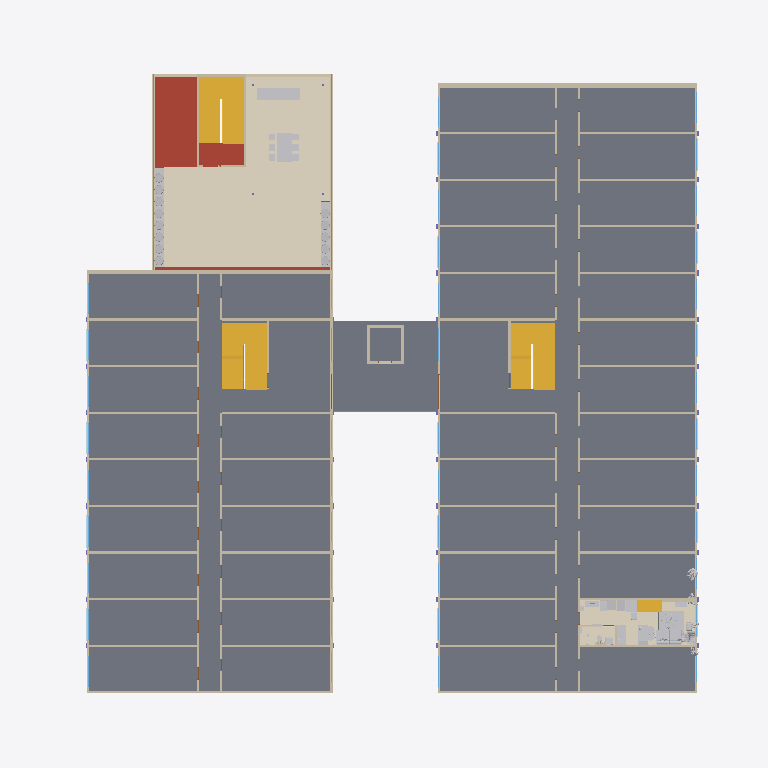
Plan cut of the same IFC building model at storey 'Piso 3' (level 9.00 m, cut at 10.40 m), seen from above with north up, elements coloured by IFC class (only those large enough to see are counted): 104 walls (beige), 39 windows (light blue), 29 other elements (light grey), 6 stairs (yellow), 5 coverings (cream), 4 columns (violet), 3 slabs (grey), 3 plates (pale blue), 2 railings (pink), 2 doors (brown), 1 roof (red-brown). Cut surfaces are drawn darker.
Extent 48.1 m × 42.1 m × 21.4 m (x, y, z). Storeys (5): Piso 1 at 0.00 m; Piso 2 at 4.50 m; Piso 3 at 9.00 m; Piso 4 at 13.50 m; Cubierta at 18.00 m. Elements (1061): 400 IfcWall, 193 IfcDoor, 166 IfcWindow, 102 IfcFurniture, 36 IfcLightFixture, 31 IfcCovering, 25 IfcSlab, 18 IfcColumn, 13 IfcElectricAppliance, 12 IfcPlate, 11 IfcBuildingElementProxy, 11 IfcStair.

HEADER;
FILE_DESCRIPTION(('ViewDefinition [CoordinationView]'),'2;1');
FILE_NAME('','2026-11-25T13:50:39',(''),(''),'IfcOpenShell 0.9.0post1+b5e509b','IfcOpenShell 0.9.0post1+b5e509b','');
FILE_SCHEMA(('IFC4'));
ENDSEC;
DATA;
#14=IFCPROJECT('3Zofs5eKfEGACNfLMc2TK7',$,'UNO62 Apartaestudios',$,$,'Conjunto UNO62 (KR 55C # 162-61, Bogotá) y apto 317 con el diseño D','Diseño (modelo de referencia, no es plano de obra)',(#12),#8);
#21=IFCSITE('3zZdzk6e96VgutwgDVBNmu',$,'Lote UNO62',$,$,#20,$,'KR 55C # 162-61, Bogotá D.C.',.ELEMENT.,(4,44,43,813320),(-74,-3,-28,-151280),2556.6,$,$);
#26=IFCBUILDING('1LwjLPKHL8_fOwg106ygax',$,'UNO62 Apartaestudios',$,$,#24,$,'Torres A y B, zonas comunes y parqueaderos',.ELEMENT.,$,$,#25);
#30=IFCBUILDINGSTOREY('2TekoGcObCcOob6$$wfBQq',$,'Piso 1',$,$,#29,$,$,.ELEMENT.,0.0);
#34=IFCBUILDINGSTOREY('1gUfyBGX54_ALB2A5esdGu',$,'Piso 2',$,$,#33,$,$,.ELEMENT.,4.5);
#38=IFCBUILDINGSTOREY('3NtVGTay1Dm8mxDuaL_gE9',$,'Piso 3',$,$,#37,$,$,.ELEMENT.,9.0);
#42=IFCBUILDINGSTOREY('0vkMTXVA57$gPRf_q3sV$i',$,'Piso 4',$,$,#41,$,$,.ELEMENT.,13.5);
#46=IFCBUILDINGSTOREY('23tqysFbn0qxjgJAvAp7hx',$,'Cubierta',$,$,#45,$,$,.ELEMENT.,18.0);
#4695=IFCSLAB('3$Nfa8AUz7E8DQBaaV0cqJ',$,'Placa de entrepiso Torre A',$,$,#4698,#4700,$,.FLOOR.);
#14683=IFCSLAB('0PYyNhudrDmhuSWRCAye2k',$,'Placa de entrepiso Torre B',$,$,#14686,#14688,$,.FLOOR.);
#28723=IFCCOVERING('1IErqQaY1DlQF2WusWRCDf',$,'Deck de madera (BBQ y estar)',$,$,#28726,#28728,$,.FLOORING.);
#21650=IFCSLAB('33BH3kMMb2rfT4irbxTfoK',$,'Puente entre torres piso 3',$,$,#21653,#21655,$,.FLOOR.);
#28743=IFCCOVERING('1cE59k6r931wiWuyKBbOJh',$,'Cubierta verde de la terraza',$,$,#28746,#28748,$,.ROOFING.);
#26989=IFCSLAB('0KpOCiRO97C8l7kvyxmCC6',$,'Placa de cubierta (terraza) del bloque de amenidades',$,$,#26992,#26994,$,.ROOF.);
#28710=IFCCOVERING('3WWxAU3_9AoRnuxtkub7p6',$,'Deck de madera (zona de yoga)',$,$,#28713,#28715,$,.FLOORING.);
#26766=IFCSTAIR('1brM7fPcbCp88c00UWhAAM',$,'Escalera de las amenidades piso 2',$,$,#26769,$,$,.HALF_TURN_STAIR.);
#14497=IFCSTAIR('2pjo6Flhf8sxCBrq79mudb',$,'Escalera Torre B piso 2',$,$,#14500,$,$,.HALF_TURN_STAIR.);
#4509=IFCSTAIR('0Uo85ONq5FixMiqF_57I18',$,'Escalera Torre A piso 2',$,$,#4512,$,$,.HALF_TURN_STAIR.);
#32840=IFCCOVERING('0kapyleM9BwwsnYlQL_BAD',$,'Piso de roble','Apto 317, diseño D: ARQ_piso_roble',$,#32839,#32842,$,.FLOORING.);
#6972=IFCWALL('150CApFD1F5RzlVkdLN_2F',$,'Culata norte Torre A',$,$,#6975,#6977,$,.STANDARD.);
#16235=IFCWALL('1NTYqrKd566Okzmy50ohCT',$,'Culata norte Torre B',$,$,#16238,#16240,$,.STANDARD.);
#14709=IFCWALL('2gk7ohvNzESA7YQLhrY9bb',$,'Fachada oriente Torre B',$,$,#14712,#14714,$,.STANDARD.);
#28847=IFCGEOGRAPHICELEMENT('2v810ufbv8rOmi5L_8LVck',$,'Plantas de las materas de la terraza',$,'Vegetación',#28850,#28852,$,.USERDEFINED.);
#4721=IFCWALL('089L0yZPX4zQMp$0IIK5fS',$,'Fachada oriente Torre A',$,$,#4724,#4726,$,.STANDARD.);
#5892=IFCWALL('21$t7SCXrEwwApyjNoN_1F',$,'Fachada occidente Torre A',$,$,#5895,#5897,$,.STANDARD.);
#16260=IFCSTAIR('302dAJ_8zCTwV_D1R2U26N',$,'Escalera Torre B piso 3',$,$,#16263,$,$,.HALF_TURN_STAIR.);
#6997=IFCSTAIR('0E7yPLYxrBbPfVoR1RJrgT',$,'Escalera Torre A piso 3',$,$,#7000,$,$,.HALF_TURN_STAIR.);
#28763=IFCBUILDINGELEMENTPROXY('3dFlEe31zFivzZtWny4LUL',$,'Materas de la terraza',$,'Jardinera',#28766,#28768,$,.USERDEFINED.);
#15398=IFCWALL('09qISY7uf6TA4Ufus0614o',$,'Fachada occidente Torre B',$,$,#15401,#15403,$,.STANDARD.);
#6959=IFCWALL('1Ww_ub7Wf76hN22MYWkF9b',$,'Culata sur Torre A',$,$,#6962,#6964,$,.STANDARD.);
#32849=IFCCOVERING('2RQUfBkaP6NxlQ3F3bIr25',$,'Piso del baño en microcemento','Apto 317, diseño D: ARQ_piso_baño',$,#32848,#32851,$,.FLOORING.);
#16222=IFCWALL('1rNjki_tr6CxltsPYED47I',$,'Culata sur Torre B',$,$,#16225,#16227,$,.STANDARD.);
#29111=IFCFURNITURE('35iItlO_TAi9ioGwRYBQTo',$,'Mesa de la terraza',$,$,#29114,#29116,$,.TABLE.);
#29057=IFCFURNITURE('0Jf1pvhln3WOB96tj99wJu',$,'Mesón de la BBQ',$,'Mesón de BBQ',#29060,#29062,$,.USERDEFINED.);
#27041=IFCWALL('0qmSOaqKD1vP0nVyrIGLDK',$,'Antepecho de la terraza (oriente)',$,$,#27044,#27046,$,.PARAPET.);
#28601=IFCRAILING('1Q72Rqpjn9uvh88AWKJEXD',$,'Baranda de la terraza',$,$,#28604,#28606,$,.GUARDRAIL.);
#27015=IFCWALL('0SkBISfcr4LQiFlE$dp3AN',$,'Antepecho de la terraza (occidente)',$,$,#27018,#27020,$,.PARAPET.);
#27028=IFCWALL('291b6607547gLjBniuZeZW',$,'Antepecho de la terraza (norte)',$,$,#27031,#27033,$,.PARAPET.);
#31301=IFCFURNITURE('0Sw$pc87vCD9uKHR2A09k$',$,'Sofá cama de 1,80 m','Apto 317, diseño D: N1_sofá_patas, N1_sofá_espaldar, N1_sofá_cojines_asiento, N1_sofá_brazos, N1_sofá_base, N1_cojín_naranja_real, N1_cojín_gris_real',$,#31300,#31303,$,.SOFA.);
#5762=IFCWALL('3TqOU2rVX9ouDpmWFKg5tc',$,'Muro medianero Torre A',$,$,#5765,#5767,$,.STANDARD.);
#5827=IFCWALL('0UDcvktNj2$BgMm0PVZa6C',$,'Muro medianero Torre A',$,$,#5830,#5832,$,.STANDARD.);
#6842=IFCWALL('3RacEU0c5EZvwBP4_dbr7u',$,'Muro medianero Torre A',$,$,#6845,#6847,$,.STANDARD.);
#6894=IFCWALL('1z1h4$YXb9f8$68N$Zzkr6',$,'Muro medianero Torre A',$,$,#6897,#6899,$,.STANDARD.);
#31251=IFCFURNITURE('3PTWzZ8wTEJvfxbc227RfG',$,'Tapete','Apto 317, diseño D: N1_tapete','Tapete',#31250,#31253,$,.USERDEFINED.);
#15333=IFCWALL('1ekoqWlIX8AwsOvHc_Vi49',$,'Muro medianero Torre B',$,$,#15336,#15338,$,.STANDARD.);
#15385=IFCWALL('1kJsW0AfLFv9REt3KfP3MW',$,'Muro medianero Torre B',$,$,#15388,#15390,$,.STANDARD.);
#16144=IFCWALL('1gYSy4vnn2SvBVtNxkyN6p',$,'Muro medianero Torre B',$,$,#16147,#16149,$,.STANDARD.);
#16209=IFCWALL('2kn3qfivjDXx$tHeQPDUCB',$,'Muro medianero Torre B',$,$,#16212,#16214,$,.STANDARD.);
#32054=IFCSTAIR('0Uoa8eId93BxR4JOCJ$31Q',$,'Escalera de roble al mezzanine','Apto 317, diseño D: N1_escalera_zancas, N1_escalera_sofito_roble, N1_escalera_huellas_roble, N1_escalera_contrahuellas',$,#32053,#32056,$,.STRAIGHT_RUN_STAIR.);
#5736=IFCWALL('0QnccWBf1FAPbLyLEc_LCN',$,'Muro medianero Torre A',$,$,#5739,#5741,$,.STANDARD.);
#5749=IFCWALL('2ThS6J_Bj2lwWAo4Sx9xO0',$,'Muro medianero Torre A',$,$,#5752,#5754,$,.STANDARD.);
#5775=IFCWALL('1mSKlDwB12nR2ohNcDGFr9',$,'Muro medianero Torre A',$,$,#5778,#5780,$,.STANDARD.);
#5788=IFCWALL('22cQNpG6D1sPvSzRDV5DLc',$,'Muro medianero Torre A',$,$,#5791,#5793,$,.STANDARD.);
#5801=IFCWALL('2vNNvDF$D5Zu5tC8OGffSz',$,'Muro medianero Torre A',$,$,#5804,#5806,$,.STANDARD.);
#5814=IFCWALL('38UjD02gn3E9KGMbR9Ob1e',$,'Muro medianero Torre A',$,$,#5817,#5819,$,.STANDARD.);
#5840=IFCWALL('0EMOzdG650IAmtWOAzuvyO',$,'Muro medianero Torre A',$,$,#5843,#5845,$,.STANDARD.);
#5853=IFCWALL('1TLPpbzJfFK9WM37_yUwb8',$,'Muro medianero Torre A',$,$,#5856,#5858,$,.STANDARD.);
#5866=IFCWALL('2nfsGisuH9WhJ$VTSQI_RX',$,'Muro medianero Torre A',$,$,#5869,#5871,$,.STANDARD.);
#5879=IFCWALL('1du8oaoGX7f8wvRFnb_4xB',$,'Muro medianero Torre A',$,$,#5882,#5884,$,.STANDARD.);
#6816=IFCWALL('3$thS$GSv9tA_s2B2urWFX',$,'Muro medianero Torre A',$,$,#6819,#6821,$,.STANDARD.);
#6829=IFCWALL('2Jsjqt3JLALfi7$wqj$mMo',$,'Muro medianero Torre A',$,$,#6832,#6834,$,.STANDARD.);
#6855=IFCWALL('3Fc0pKXcXAXg9QGldl4dxN',$,'Muro medianero Torre A',$,$,#6858,#6860,$,.STANDARD.);
#6868=IFCWALL('0zALiC68b8LADDQ7i8WYZz',$,'Muro medianero Torre A',$,$,#6871,#6873,$,.STANDARD.);
#6881=IFCWALL('3b$O2YLLP7zfF7JJe8bxQO',$,'Muro medianero Torre A',$,$,#6884,#6886,$,.STANDARD.);
#6907=IFCWALL('3nJq5O5bvCAOS9GXSVlE38',$,'Muro medianero Torre A',$,$,#6910,#6912,$,.STANDARD.);
#6920=IFCWALL('0UgRCB6NnC1e8PGvojDDfO',$,'Muro medianero Torre A',$,$,#6923,#6925,$,.STANDARD.);
#6933=IFCWALL('2PrCNA8R5DDxGY8TrdlAfy',$,'Muro medianero Torre A',$,$,#6936,#6938,$,.STANDARD.);
#6946=IFCWALL('0RYWY8Lq15ThaijOxhV3Dp',$,'Muro medianero Torre A',$,$,#6949,#6951,$,.STANDARD.);
#15307=IFCWALL('0GkVBXLtTBkeIyoqnvX6$U',$,'Muro medianero Torre B',$,$,#15310,#15312,$,.STANDARD.);
#15320=IFCWALL('09XgDkz4L2UgxNFrERQkfU',$,'Muro medianero Torre B',$,$,#15323,#15325,$,.STANDARD.);
#15346=IFCWALL('1x0MYKNi13DfaGNmIsASkU',$,'Muro medianero Torre B',$,$,#15349,#15351,$,.STANDARD.);
#15372=IFCWALL('1Q1xua8LHCDPghA3iBdjmN',$,'Muro medianero Torre B',$,$,#15375,#15377,$,.STANDARD.);
#15359=IFCWALL('0LecXW0br3IAiEl8DDCwF9',$,'Muro medianero Torre B',$,$,#15362,#15364,$,.STANDARD.);
#16118=IFCWALL('2O$aVQGpbBbx9AYo0nkODj',$,'Muro medianero Torre B',$,$,#16121,#16123,$,.STANDARD.);
#16131=IFCWALL('2kF4DnWjP8zwqxttvr_N3_',$,'Muro medianero Torre B',$,$,#16134,#16136,$,.STANDARD.);
#16157=IFCWALL('3QZdXKShjA9gLqeRZBOtrp',$,'Muro medianero Torre B',$,$,#16160,#16162,$,.STANDARD.);
#16170=IFCWALL('022lUmOYjDtRhxqFQq3_JG',$,'Muro medianero Torre B',$,$,#16173,#16175,$,.STANDARD.);
#16183=IFCWALL('3BXj$BKL9CJxAW2efezbL5',$,'Muro medianero Torre B',$,$,#16186,#16188,$,.STANDARD.);
#16196=IFCWALL('01h4feKsD4PQxS4TS9OFVq',$,'Muro medianero Torre B',$,$,#16199,#16201,$,.STANDARD.);
#10320=IFCPLATE('3nUOqAZob2mhc4yXNjhqiW',$,'Antepechos negros fachada oriente Torre A piso 2',$,'Antepecho negro',#10323,#10325,$,.USERDEFINED.);
#31417=IFCFURNITURE('3_0yByuw91NRz2R6zHJLK$',$,'Planta en matera','Apto 317, diseño D: N1_planta_real_3af4bd, N1_planta_real_042b3f','Planta',#31416,#31419,$,.USERDEFINED.);
#28651=IFCWALL('34OKn9B01FFRrj0rHq0_gE',$,'Caseta de la escalera de la terraza (sur)',$,$,#28654,#28656,$,.STANDARD.);
#28664=IFCWALL('1k4OZVlQH8X9hMuu9Ge8lR',$,'Caseta de la escalera de la terraza (norte)',$,$,#28667,#28669,$,.STANDARD.);
#10809=IFCPLATE('2xMlLMnfv1Dx5Ju7Wku27C',$,'Antepechos negros fachada occidente Torre A piso 2',$,'Antepecho negro',#10812,#10814,$,.USERDEFINED.);
#7131=IFCWALL('0cqBE9Zxn9HRMOBypPeSGc',$,'Muro de la escalera Torre A',$,$,#7134,#7136,$,.STANDARD.);
#32098=IFCFURNITURE('2laMv7u0r5RR6avrTBA4tl',$,'Silla tipo Eames','Apto 317, diseño D: N1_eames_real',$,#32097,#32100,$,.CHAIR.);
#28677=IFCWALL('2pJv6mXHT798z6YGdCkw8r',$,'Caseta de la escalera de la terraza (oriente)',$,$,#28680,#28682,$,.STANDARD.);
#19139=IFCPLATE('2hMpWsuQvFvxBUGF$JkAE$',$,'Antepechos negros fachada occidente Torre B piso 2',$,'Antepecho negro',#19142,#19144,$,.USERDEFINED.);
#10637=IFCCOLUMN('0n39wqYPP0vAfSc7qJed2P',$,'Pilastras de ladrillo fachada occidente Torre A piso 3',$,$,#10640,#10642,$,.PILASTER.);
#12922=IFCWALL('2dvZUqQA1DNQ0yjGkg0WrB',$,'Fachada oriente Torre B',$,$,#12925,#12927,$,.STANDARD.);
#19002=IFCCOLUMN('2gSXqPloz5NAb0MvU4RAKh',$,'Pilastras de ladrillo fachada occidente Torre B piso 3',$,$,#19005,#19007,$,.PILASTER.);
#3404=IFCWALL('0qLjU4YO58zBd52nzssOTa',$,'Fachada occidente Torre A',$,$,#3407,#3409,$,.STANDARD.);
#5979=IFCWINDOW('1ZgXeG7RjBlePHdslq9jXs',$,'Ventana TA-P3-O01',$,$,#5974,#5978,$,3.3,2.07,$,$,$);
#6057=IFCWINDOW('0KNXepPc91XvZTiPzN71A$',$,'Ventana TA-P3-O02',$,$,#6052,#6056,$,3.3,2.07,$,$,$);
#6213=IFCWINDOW('1WiHb1Zg5BqB8ZZKEAS6qe',$,'Ventana TA-P3-O04',$,$,#6208,#6212,$,3.3,2.07,$,$,$);
#6369=IFCWINDOW('2fX7DWMP10xxL_yYyh9Ye3',$,'Ventana TA-P3-O06',$,$,#6364,#6368,$,3.3,2.07,$,$,$);
#6603=IFCWINDOW('11Yqh4K715ehTCsv822rff',$,'Ventana TA-P3-O09',$,$,#6598,#6602,$,3.3,2.07,$,$,$);
#6681=IFCWINDOW('2SbsgfuX10QBdgZtooEQcB',$,'Ventana TA-P3-O10',$,$,#6676,#6680,$,3.3,2.07,$,$,$);
#15437=IFCWINDOW('1IInhblvr5gxlnfQ_5juoh',$,'Ventana TB-P3-O01',$,$,#15432,#15436,$,3.3,2.07,$,$,$);
#15515=IFCWINDOW('1nKhoeVen6nubHiikMr6cd',$,'Ventana TB-P3-O02',$,$,#15510,#15514,$,3.3,2.07,$,$,$);
#15671=IFCWINDOW('0QrxZNcTLDu8t1ZVJKxgjB',$,'Ventana TB-P3-O04',$,$,#15666,#15670,$,3.3,2.07,$,$,$);
#15827=IFCWINDOW('14OUegFr97xwjcxhjqUNfg',$,'Ventana TB-P3-O06',$,$,#15822,#15826,$,3.3,2.07,$,$,$);
#15905=IFCWINDOW('0b0fJ6vDvAsBq9OcmKFOY2',$,'Ventana TB-P3-O07',$,$,#15900,#15904,$,3.3,2.07,$,$,$);
#16061=IFCWINDOW('1ns2qB7R1FYwe3W2Ds0NBW',$,'Ventana TB-P3-O09',$,$,#16056,#16060,$,3.3,2.07,$,$,$);
#6135=IFCWINDOW('2pyuHEjOX7rvUj4Z52y4LC',$,'Ventana TA-P3-O03',$,$,#6130,#6134,$,3.3,2.07,$,$,$);
#6291=IFCWINDOW('0rWxb8Tpj0OvZ3mbEmSGqI',$,'Ventana TA-P3-O05',$,$,#6286,#6290,$,3.3,2.07,$,$,$);
#6759=IFCWINDOW('246P$Zw4X7MOjEz5MAZJgv',$,'Ventana TA-P3-O11',$,$,#6754,#6758,$,3.3,2.07,$,$,$);
#15593=IFCWINDOW('0nFId4WC13Ww5RnNnDVUlj',$,'Ventana TB-P3-O03',$,$,#15588,#15592,$,3.3,2.07,$,$,$);
#15749=IFCWINDOW('1lXdTajRn8gu$0Gwp17Fvj',$,'Ventana TB-P3-O05',$,$,#15744,#15748,$,3.3,2.07,$,$,$);
#15983=IFCWINDOW('1C5i3ouYHElPWTyGWAQyMB',$,'Ventana TB-P3-O08',$,$,#15978,#15982,$,3.3,2.07,$,$,$);
ENDSEC;
